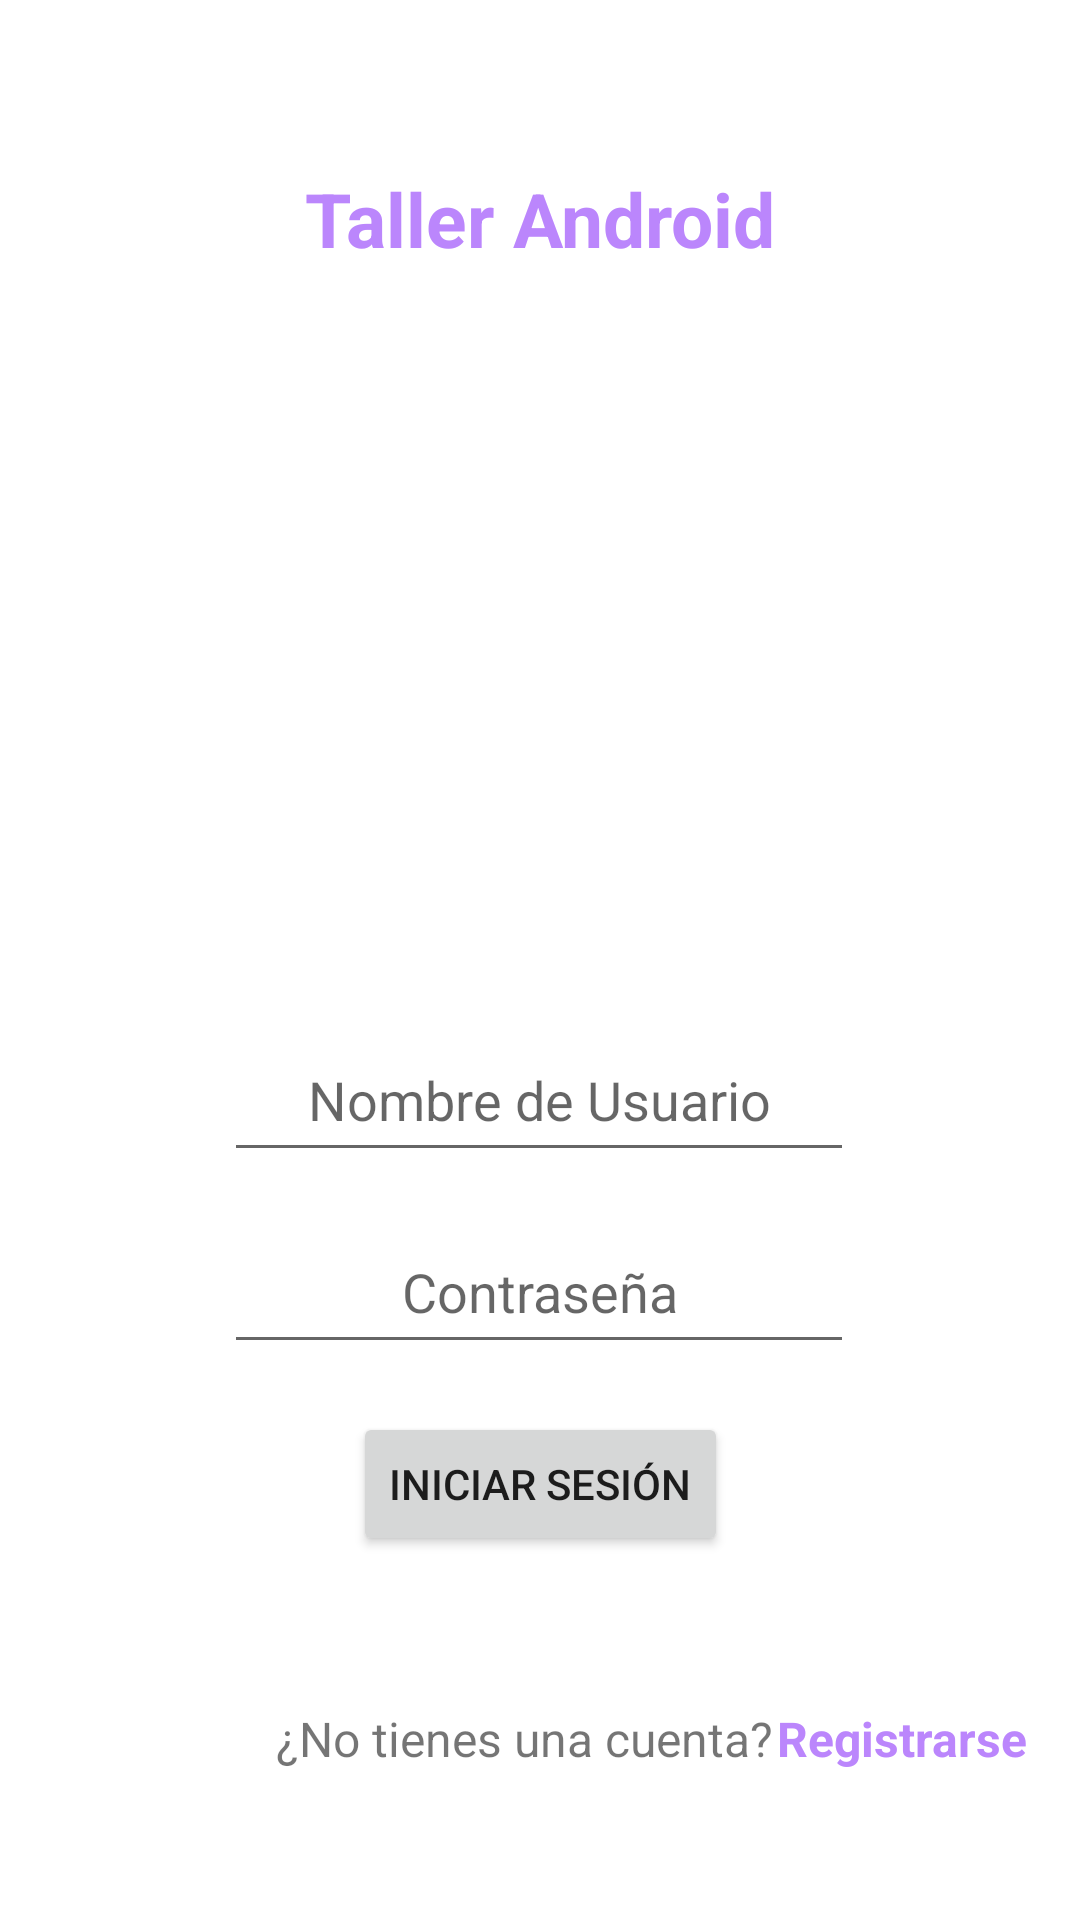

Layout XML and referenced resources for this Android screen:
<!-- AndroidManifest.xml: application theme Theme.TallerAndroid1 -->
<!-- res/layout/activity_main.xml -->
<?xml version="1.0" encoding="utf-8"?>
<androidx.constraintlayout.widget.ConstraintLayout xmlns:android="http://schemas.android.com/apk/res/android"
    xmlns:app="http://schemas.android.com/apk/res-auto"
    xmlns:tools="http://schemas.android.com/tools"
    android:layout_width="match_parent"
    android:layout_height="match_parent"
    tools:context=".MainActivity">


    <TextView
        android:id="@+id/textView"
        android:layout_width="wrap_content"
        android:layout_height="wrap_content"
        android:layout_marginTop="56dp"
        android:text="@string/Ejercicios"
        android:textColor="@color/purple_200"
        android:textSize="25dp"
        android:textStyle="bold"
        app:layout_constraintEnd_toEndOf="parent"
        app:layout_constraintStart_toStartOf="parent"
        app:layout_constraintTop_toTopOf="parent" />

    <ImageView
        android:id="@+id/imageView"
        android:layout_width="407dp"
        android:layout_height="221dp"
        android:layout_marginTop="16dp"
        android:src="@drawable/droid"
        app:layout_constraintEnd_toEndOf="parent"
        app:layout_constraintStart_toStartOf="parent"
        app:layout_constraintTop_toBottomOf="@+id/textView" />

    <EditText

        android:id="@+id/UsuarioInicio"
        android:layout_width="wrap_content"
        android:layout_height="wrap_content"
        android:layout_marginTop="16dp"
        android:ems="10"
        android:hint="Nombre de Usuario"
        android:inputType="textPersonName"
        android:minHeight="48dp"
        android:padding="6dp"
        android:textAlignment="center"
        app:layout_constraintEnd_toEndOf="parent"
        app:layout_constraintHorizontal_bias="0.497"
        app:layout_constraintStart_toStartOf="parent"
        app:layout_constraintTop_toBottomOf="@+id/imageView" />

    <EditText
        android:id="@+id/contrasena_Inicio"
        android:layout_width="wrap_content"
        android:layout_height="wrap_content"
        android:layout_marginTop="16dp"
        android:ems="10"
        android:hint="Contraseña"
        android:inputType="textPassword"
        android:minHeight="48dp"
        android:padding="6dp"
        android:textAlignment="center"
        app:layout_constraintEnd_toEndOf="parent"
        app:layout_constraintHorizontal_bias="0.497"
        app:layout_constraintStart_toStartOf="parent"
        app:layout_constraintTop_toBottomOf="@+id/UsuarioInicio" />

    <Button
        android:id="@+id/btn_iniciosesion"
        android:layout_width="wrap_content"
        android:layout_height="wrap_content"
        android:layout_marginTop="16dp"
        android:text="Iniciar Sesión"
        app:layout_constraintEnd_toEndOf="parent"
        app:layout_constraintStart_toStartOf="parent"
        app:layout_constraintTop_toBottomOf="@+id/contrasena_Inicio" />

    <TextView
        android:id="@+id/textView2"
        android:layout_width="wrap_content"
        android:layout_height="wrap_content"
        android:layout_marginStart="92dp"
        android:text="¿No tienes una cuenta?"
        android:textSize="16dp"
        app:layout_constraintBottom_toBottomOf="parent"
        app:layout_constraintStart_toStartOf="parent"
        app:layout_constraintTop_toBottomOf="@+id/btn_iniciosesion" />

    <TextView
        android:id="@+id/registrarse"
        android:layout_width="wrap_content"
        android:layout_height="wrap_content"
        android:text="Registrarse"
        android:textColor="@color/purple_200"
        android:textSize="16dp"
        android:textStyle="bold"
        app:layout_constraintBottom_toBottomOf="parent"
        app:layout_constraintEnd_toEndOf="parent"
        app:layout_constraintHorizontal_bias="0.076"
        app:layout_constraintStart_toEndOf="@+id/textView2"
        app:layout_constraintTop_toBottomOf="@+id/btn_iniciosesion" />

</androidx.constraintlayout.widget.ConstraintLayout>
<!-- resources referenced by this layout -->
<resources>
  <color name="purple_200">#FFBB86FC</color>
  <string name="Ejercicios">Taller Android</string>
  <style name="Theme.TallerAndroid1" parent="Theme.MaterialComponents.DayNight.DarkActionBar">
          
          <item name="colorPrimary">@color/purple_500</item>
          <item name="colorPrimaryVariant">@color/purple_700</item>
          <item name="colorOnPrimary">@color/white</item>
          
          <item name="colorSecondary">@color/teal_200</item>
          <item name="colorSecondaryVariant">@color/teal_700</item>
          <item name="colorOnSecondary">@color/black</item>
          
          <item name="android:statusBarColor" tools:targetApi="l">?attr/colorPrimaryVariant</item>
          
      </style>
  <color name="purple_500">#FF6200EE</color>
  <color name="purple_700">#FF3700B3</color>
  <color name="white">#FFFFFFFF</color>
  <color name="teal_200">#FF03DAC5</color>
  <color name="teal_700">#FF018786</color>
  <color name="black">#FF000000</color>
</resources>
